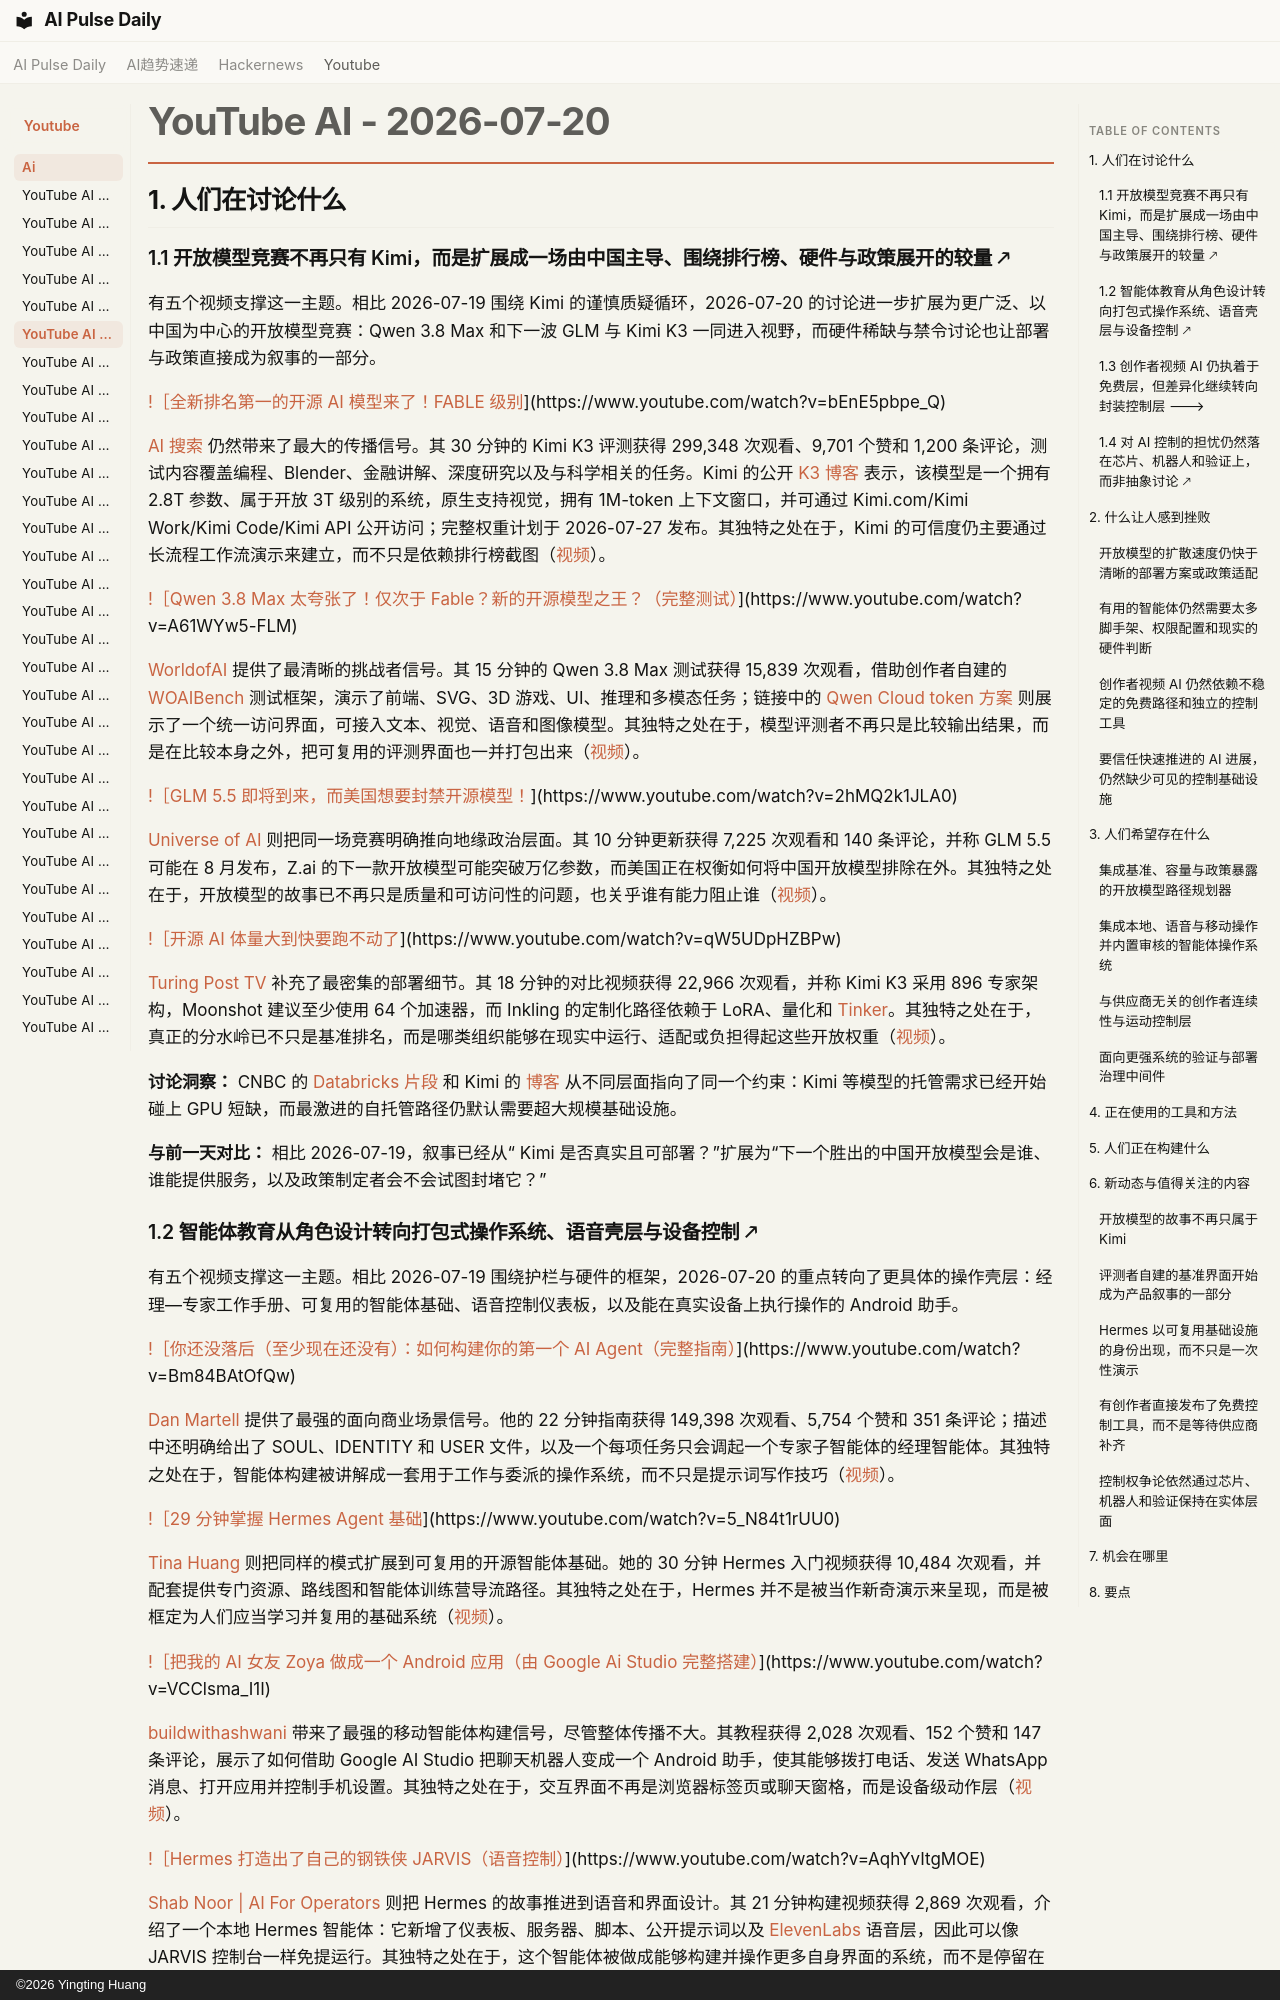

repository: vibewatch/vibewatch.github.io · page: youtube/ai/2026-07-20.zh/index.html · generator: mkdocs · copyright: ©2026 Yingting Huang

# YouTube AI - 2026-07-20

## 1. 人们在讨论什么

### 1.1 开放模型竞赛不再只有 Kimi，而是扩展成一场由中国主导、围绕排行榜、硬件与政策展开的较量 🡕

有五个视频支撑这一主题。相比 2026-07-19 围绕 Kimi 的谨慎质疑循环，2026-07-20 的讨论进一步扩展为更广泛、以中国为中心的开放模型竞赛：Qwen 3.8 Max 和下一波 GLM 与 Kimi K3 一同进入视野，而硬件稀缺与禁令讨论也让部署与政策直接成为叙事的一部分。

[!［全新排名第一的开源 AI 模型来了！FABLE 级别](https://i.ytimg.com/vi/bEnE5pbpe_Q/maxresdefault.jpg)](https://www.youtube.com/watch?v=bEnE5pbpe_Q)

[AI 搜索](https://www.youtube.com/channel/UCIgnGlGkVRhd4qNFcEwLL4A) 仍然带来了最大的传播信号。其 30 分钟的 Kimi K3 评测获得 299,348 次观看、9,701 个赞和 1,200 条评论，测试内容覆盖编程、Blender、金融讲解、深度研究以及与科学相关的任务。Kimi 的公开 [K3 博客](https://www.kimi.com/blog/kimi-k3) 表示，该模型是一个拥有 2.8T 参数、属于开放 3T 级别的系统，原生支持视觉，拥有 1M-token 上下文窗口，并可通过 Kimi.com/Kimi Work/Kimi Code/Kimi API 公开访问；完整权重计划于 2026-07-27 发布。其独特之处在于，Kimi 的可信度仍主要通过长流程工作流演示来建立，而不只是依赖排行榜截图（[视频](https://www.youtube.com/watch?v=bEnE5pbpe_Q)）。

[!［Qwen 3.8 Max 太夸张了！仅次于 Fable？新的开源模型之王？（完整测试）](https://i.ytimg.com/vi/A61WYw5-FLM/maxresdefault.jpg)](https://www.youtube.com/watch?v=A61WYw5-FLM)

[WorldofAI](https://www.youtube.com/channel/UC2WmuBuFq6gL08QYG-JjXKw) 提供了最清晰的挑战者信号。其 15 分钟的 Qwen 3.8 Max 测试获得 15,839 次观看，借助创作者自建的 [WOAIBench](https://www.woaibench.ai/) 测试框架，演示了前端、SVG、3D 游戏、UI、推理和多模态任务；链接中的 [Qwen Cloud token 方案](https://www.qwencloud.com/pricing/token-plan) 则展示了一个统一访问界面，可接入文本、视觉、语音和图像模型。其独特之处在于，模型评测者不再只是比较输出结果，而是在比较本身之外，把可复用的评测界面也一并打包出来（[视频](https://www.youtube.com/watch?v=A61WYw5-FLM)）。

[!［GLM 5.5 即将到来，而美国想要封禁开源模型！](https://i.ytimg.com/vi/2hMQ2k1JLA0/maxresdefault.jpg)](https://www.youtube.com/watch?v=2hMQ2k1JLA0)

[Universe of AI](https://www.youtube.com/channel/UCYwLV1gDwzGbg7jXQ52bVnQ) 则把同一场竞赛明确推向地缘政治层面。其 10 分钟更新获得 7,225 次观看和 140 条评论，并称 GLM 5.5 可能在 8 月发布，Z.ai 的下一款开放模型可能突破万亿参数，而美国正在权衡如何将中国开放模型排除在外。其独特之处在于，开放模型的故事已不再只是质量和可访问性的问题，也关乎谁有能力阻止谁（[视频](https://www.youtube.com/watch?v=2hMQ2k1JLA0)）。

[!［开源 AI 体量大到快要跑不动了](https://i.ytimg.com/vi/qW5UDpHZBPw/maxresdefault.jpg)](https://www.youtube.com/watch?v=qW5UDpHZBPw)

[Turing Post TV](https://www.youtube.com/channel/UC5M-w62kRmrD3-Saf-qGTug) 补充了最密集的部署细节。其 18 分钟的对比视频获得 22,966 次观看，并称 Kimi K3 采用 896 专家架构，Moonshot 建议至少使用 64 个加速器，而 Inkling 的定制化路径依赖于 LoRA、量化和 [Tinker](https://thinkingmachines.ai/tinker/)。其独特之处在于，真正的分水岭已不只是基准排名，而是哪类组织能够在现实中运行、适配或负担得起这些开放权重（[视频](https://www.youtube.com/watch?v=qW5UDpHZBPw)）。

**讨论洞察：** CNBC 的 [Databricks 片段](https://www.youtube.com/watch?v=1fm21MPNxHI) 和 Kimi 的 [博客](https://www.kimi.com/blog/kimi-k3) 从不同层面指向了同一个约束：Kimi 等模型的托管需求已经开始碰上 GPU 短缺，而最激进的自托管路径仍默认需要超大规模基础设施。

**与前一天对比：** 相比 2026-07-19，叙事已经从“ Kimi 是否真实且可部署？”扩展为“下一个胜出的中国开放模型会是谁、谁能提供服务，以及政策制定者会不会试图封堵它？”
